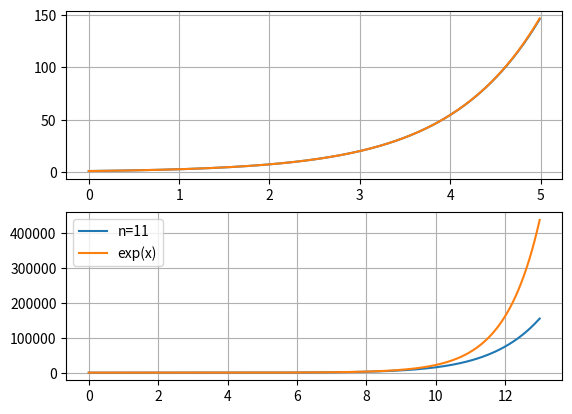

Write the Python code that produced this figure.
import math
import numpy as np
import matplotlib.pyplot as plt
#i do not understand this
facto=math.factorial
def horner(coeff,x):
    #horners rule here is used to eval polynomial at x and coeff is the ascending order of degrees
    accumulation=0
    for c in reversed(coeff):
        accumulation=accumulation*x+c
    return accumulation



def coeff(n):
    return [1/facto(i) for i in range(0,n)]


def help():
    for _ in range(20):

        print("\n")


trange1=np.arange(0,5.0,0.01)
trange2 = np.arange(0, 13.0, 0.01)
t1=horner(coeff(12),trange1)
t2 = horner(coeff(12), trange2)

print("this is triange1"+str(trange1))
help()
print("this is triange2"+str(trange2))
help()
print("this is t1"+str(t1))
help()
print("this is t2"+str(t2))



plt.subplot(211)
plt.plot(trange1,t1)
plt.plot(trange1,np.exp(trange1))
plt.grid()
plt.subplot(212)
plt.plot(trange2,t2)
plt.plot(trange2, np.exp(trange2))
plt.grid()
plt.legend(["n=11","exp(x)"])
plt.show()

